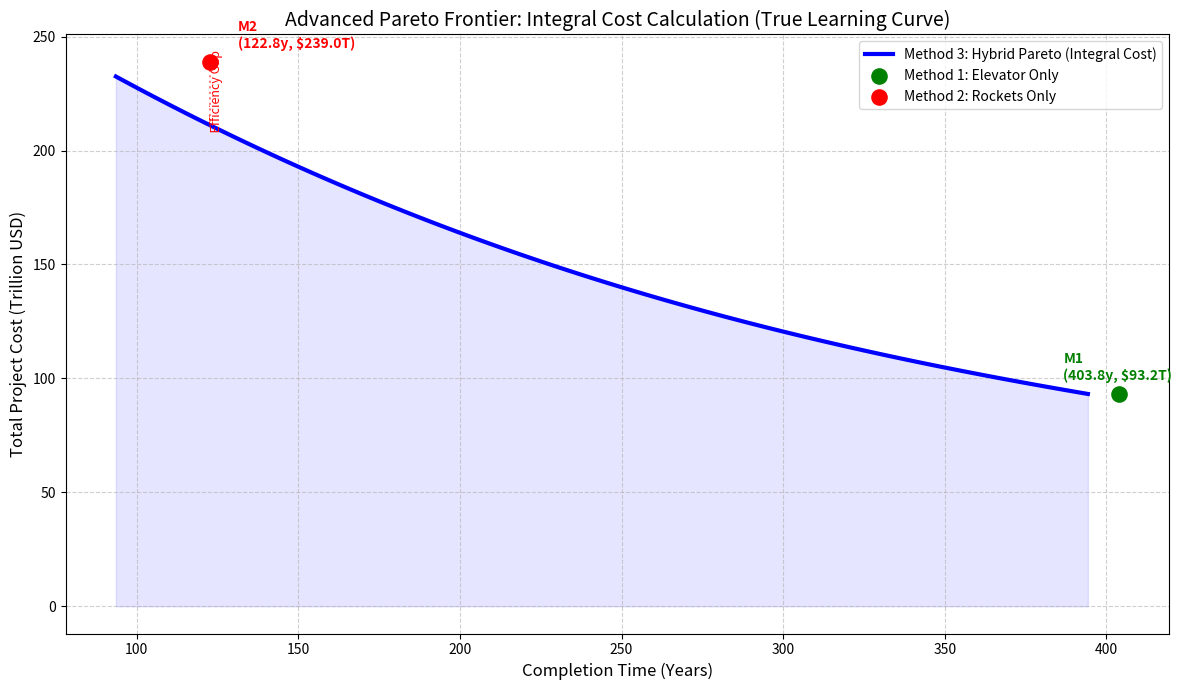
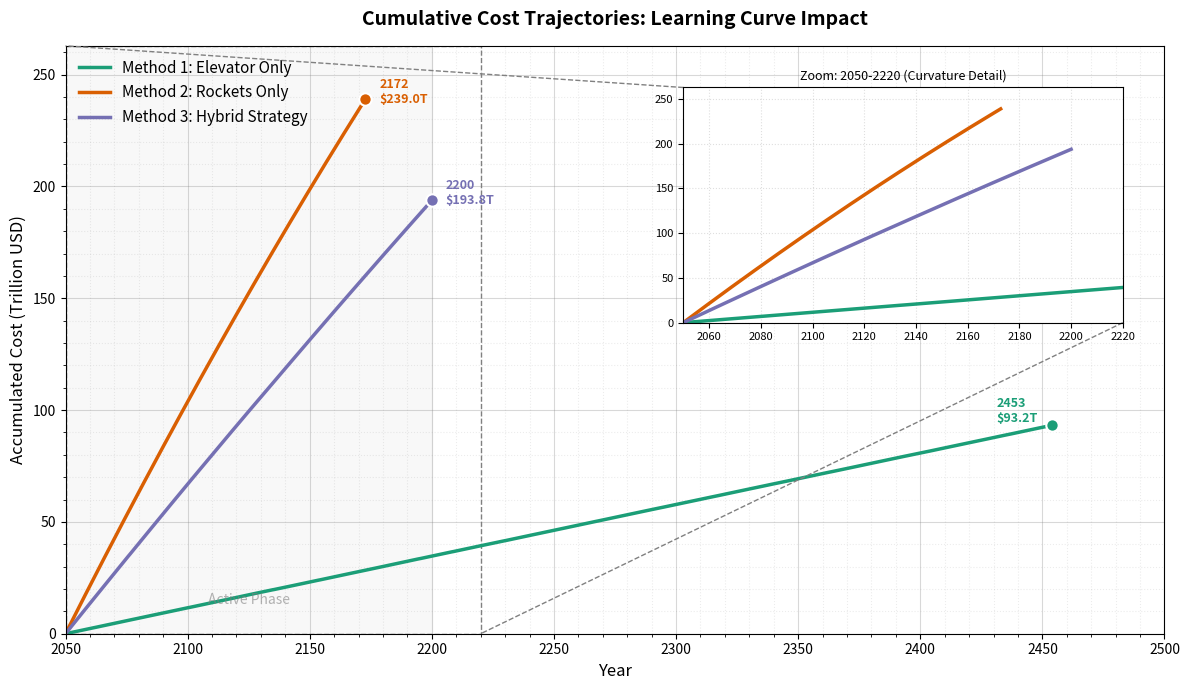

The matplotlib source for these figures, in order:
import numpy as np
import pandas as pd
import matplotlib.pyplot as plt
from mpl_toolkits.axes_grid1.inset_locator import inset_axes, mark_inset

# =============================================================================
# 1. 基础参数与设置
# =============================================================================
M_TOTAL = 1e8
G0, MU, RE, RGEO = 9.80665, 398600.44, 6378.0, 106378.0
V_ROT_EQUATOR = 0.4651
ALPHA_G, ALPHA_E = 0.3, 0.6
L_MAX = 6000.0
DV_G, ISP_G = 2.2, 460.0
DV_BASE, ISP_E = 15.2, 430.0
C_DRY, C_PROP = 3.1e6, 500.0
N_PORTS, U_PORT = 3, 179000.0
ETA_E, PI_E = 0.8, 0.03
LAMBDA_J = 2.0
SCALE_DISCOUNT = 0.2  # 20% 规模折扣
START_YEAR = 2050

# [新增] 情况四：电梯故障参数
MTBF_ELE = 300.0             # 平均故障间隔 (天)
MTTR_ELE = 7.0             # 平均维修时间 (天)

BASES_DATA = {
    "Alaska (USA)": 57.43528, "Vandenberg (USA)": 34.75133,
    "Starbase (USA)": 25.99700, "Cape Canaveral (USA)": 28.48889,
    "Wallops (USA)": 37.84333, "Baikonur (KAZ)": 45.96500,
    "Kourou (GUF)": 5.16900, "Sriharikota (IND)": 13.72000,
    "Taiyuan (CHN)": 38.84910, "Mahia (NZL)": -39.26085
}

# 绘图配色
colors = {
    'rocket': '#D95F02',   # 砖红
    'elevator': '#1B9E77', # 蓝绿/深绿
    'hybrid': '#7570B3'    # 蓝紫
}

# =============================================================================
# 2. 核心计算函数
# =============================================================================
def get_rocket_stats(dv, isp, alpha, is_elevator=False):
    r = np.exp((dv * 1000) / (isp * G0))
    kappa = r * (1 + alpha)
    cost = alpha * C_DRY + (r - 1) * (1 + alpha) * C_PROP
    if is_elevator:
        delta_epsilon = MU * (1/RE - 1/RGEO) * 1e6
        kwh_per_ton = (1000 * delta_epsilon) / (ETA_E * 3.6e6)
        cost += kappa * (kwh_per_ton * PI_E)
    return kappa, cost

# 初始化基础数据
k_g, cost_g = get_rocket_stats(DV_G, ISP_G, ALPHA_G, True)
yearly_payload_g = (N_PORTS * U_PORT) / k_g

base_list = []
for name, lat in BASES_DATA.items():
    v_rot = V_ROT_EQUATOR * np.cos(np.radians(lat))
    dv_eff = DV_BASE - v_rot
    k, c = get_rocket_stats(dv_eff, ISP_E, ALPHA_E, False)
    max_y = (LAMBDA_J * 365 * L_MAX) / k
    base_list.append({"Cost": c, "Yearly": max_y, "Name": name})
df_bases = pd.DataFrame(base_list).sort_values("Cost")
total_yearly_rockets = df_bases["Yearly"].sum()
T_MIN = M_TOTAL / (yearly_payload_g + total_yearly_rockets)
T_MAX = M_TOTAL / yearly_payload_g

# 核心算法: 动态迭代求解器 (积分修正版)
def solve_allocation_with_integral_cost(time_target, total_mass):
    final_marginal_discount = 0.0 
    
    for i in range(10):
        avg_discount = final_marginal_discount * 0.5
        effective_base_costs = df_bases["Cost"] * (1 - avg_discount)
        avg_rocket_cost = effective_base_costs.mean()
        
        rem = total_mass
        cost_iter = 0
        mass_ele = 0
        mass_roc = 0
        
        if avg_rocket_cost < cost_g:
            can_take_roc = min(rem, total_yearly_rockets * time_target)
            cost_iter += can_take_roc * avg_rocket_cost 
            mass_roc += can_take_roc
            rem -= can_take_roc
            cost_iter += rem * cost_g
            mass_ele += rem
        else:
            can_take_ele = min(rem, yearly_payload_g * time_target)
            cost_iter += can_take_ele * cost_g
            mass_ele += can_take_ele
            rem -= can_take_ele
            needed_rocket = rem
            for idx, b in df_bases.iterrows():
                if needed_rocket <= 0: break
                can_take = min(needed_rocket, b["Yearly"] * time_target)
                cost_iter += can_take * b["Cost"] * (1 - avg_discount)
                mass_roc += can_take
                needed_rocket -= can_take
        
        new_marginal_discount = SCALE_DISCOUNT * (mass_roc / total_mass)
        if abs(new_marginal_discount - final_marginal_discount) < 0.0001:
            return cost_iter, mass_roc, mass_ele, new_marginal_discount
        final_marginal_discount = new_marginal_discount
        
    return cost_iter, mass_roc, mass_ele, final_marginal_discount

# [新增] 辅助函数：计算火箭成本积分 (含规模效应)
def calculate_rocket_cost_integral(mass_start, mass_end, total_project_mass):
    # 计算加权平均基础单价
    avg_base_price = 0
    total_cap = df_bases["Yearly"].sum()
    for _, b in df_bases.iterrows():
        avg_base_price += b["Cost"] * (b["Yearly"]/total_cap)
    
    # 积分公式: Cost = P * (m - S * m^2 / (2 * M_total))
    def integral_func(m):
        return avg_base_price * (m - SCALE_DISCOUNT * (m**2) / (2 * total_project_mass))
    
    return integral_func(mass_end) - integral_func(mass_start)

# [新增] 辅助函数：电梯离散仿真 (含故障逻辑)
def simulate_elevator_with_breakdowns(target_mass, time_limit_years, unit_cost, seed=42):
    np.random.seed(seed)
    daily_nominal = yearly_payload_g / 365.0
    
    # 如果没有指定质量目标，就跑到时间结束；如果指定了，就跑到运完
    max_days = int(time_limit_years * 365) if time_limit_years else int(1e6) 
    
    current_mass = 0.0
    total_cost = 0.0
    
    days = [0]
    costs = [0]
    masses = [0]
    
    repair_days_remaining = 0
    
    for day in range(1, max_days + 1):
        if repair_days_remaining > 0:
            # 故障中: 成本不增加(不产生运费), 运量不增加, 只是时间流逝
            repair_days_remaining -= 1
        else:
            # 运行中
            if np.random.rand() < (1.0 / MTBF_ELE):
                # 坏了: 无成本增加(简化), 仅触发维修时间
                repair_days_remaining = int(np.random.normal(MTTR_ELE, 2))
                if repair_days_remaining < 1: repair_days_remaining = 1
            else:
                # 正常运货
                prod = daily_nominal
                # 如果有目标质量，进行截断
                if target_mass and (current_mass + prod > target_mass):
                    prod = target_mass - current_mass
                
                total_cost += prod * unit_cost
                current_mass += prod
        
        # 记录数据
        if day % 30 == 0:
            days.append(day / 365.0)
            costs.append(total_cost / 1e12)
            masses.append(current_mass)
            
        # 如果设定了目标质量且完成了，退出
        if target_mass and current_mass >= target_mass:
            break
            
    return np.array(days), np.array(costs), np.array(masses)

# =============================================================================
# 3. 数据生成
# =============================================================================
print("正在执行计算 (Scenario 4: Elevator Breakdown & Rocket Backfill)...")

# --- A. 帕累托前沿计算 ---
t_axis = np.linspace(T_MIN, T_MAX, 100)
pareto_data = []

for T in t_axis:
    raw_cost, m_roc, m_ele, avg_discount = solve_allocation_with_integral_cost(T, M_TOTAL)
    pressure = (T_MAX - T) / (T_MAX - T_MIN)
    final_cost = raw_cost * (1 + 0.5 * (pressure ** 2))
    pareto_data.append({
        "Time (Years)": T, 
        "Total Cost (Trillion USD)": final_cost / 1e12
    })
df_pareto = pd.DataFrame(pareto_data)


# --- B. 关键点 (M1, M2, M3) 计算 [修改部分] ---

# Method 1 (Elevator Only) - [修改: 使用仿真体现故障影响]
print("  Simulating M1...")
# 仿真直到运完 M_TOTAL
m1_days, m1_costs, _ = simulate_elevator_with_breakdowns(M_TOTAL, None, cost_g, seed=2024)
t_m1 = m1_days[-1]         # 实际完工时间 (会比理想 T_MAX 长)
cost_m1 = m1_costs[-1]     # 实际成本
years_m1 = m1_days + START_YEAR
costs_m1 = m1_costs


# Method 2 (Rocket Only) - [保持基底逻辑: 理想火箭]
t_m2 = M_TOTAL / total_yearly_rockets
# 计算积分成本
m2_cost_val = calculate_rocket_cost_integral(0, M_TOTAL, M_TOTAL)
# 加上压力惩罚 (保持画图逻辑一致)
pressure_m2 = (T_MAX - t_m2) / (T_MAX - T_MIN)
final_cost_m2 = m2_cost_val * (1 + 0.5 * pressure_m2**2)
cost_m2 = final_cost_m2 / 1e12
# 生成曲线
years_m2 = np.linspace(0, t_m2, 200)
masses_m2 = years_m2 * (M_TOTAL / t_m2)
costs_m2 = []
for m in masses_m2:
    c = calculate_rocket_cost_integral(0, m, M_TOTAL)
    costs_m2.append(c / 1e12 * (final_cost_m2/m2_cost_val)) # 修正压力系数
years_m2 += START_YEAR
costs_m2 = np.array(costs_m2)


# Method 3 (Hybrid) - [核心修改: 动态救火逻辑]
print("  Simulating M3 (Backfill)...")
t_m3 = 150.0  # 目标 150 年

# 1. 规划 (Planning): 盲目乐观，认为电梯不坏
_, m_roc_plan, m_ele_plan, _ = solve_allocation_with_integral_cost(t_m3, M_TOTAL)

# 2. 电梯执行 (Execution): 带着故障跑 150 年
m3_ele_days, m3_ele_costs, m3_ele_masses = simulate_elevator_with_breakdowns(m_ele_plan, t_m3, cost_g, seed=2025)
m_ele_actual = m3_ele_masses[-1]

# 3. 计算缺口 (The Gap)
gap = m_ele_plan - m_ele_actual
print(f"    - Planned Elevator: {m_ele_plan/1e6:.2f} Mt")
print(f"    - Actual Elevator:  {m_ele_actual/1e6:.2f} Mt")
print(f"    - Gap to Backfill:  {gap/1e6:.2f} Mt")

# 4. 火箭兜底 (Rocket Backfill)
# 火箭总任务 = 原计划 + 缺口
m_roc_total_needed = m_roc_plan + gap
# 生成火箭成本曲线 (假设火箭在 150 年内均匀加速完成了这个更大的总量)
m3_roc_costs = []
# 将火箭进度对齐到电梯的时间轴
m3_roc_masses_trajectory = m3_ele_days * (m_roc_total_needed / t_m3) 

for m in m3_roc_masses_trajectory:
    # 规模效应核心: 这里的 m 是包含 gap 的，积分计算会自动处理 scale discount
    c = calculate_rocket_cost_integral(0, m, M_TOTAL)
    m3_roc_costs.append(c / 1e12)
m3_roc_costs = np.array(m3_roc_costs)

# 5. 合并成本
# 对齐长度 (防止仿真步长不一致)
min_len = min(len(m3_ele_costs), len(m3_roc_costs))
total_m3_cost_curve = m3_ele_costs[:min_len] + m3_roc_costs[:min_len]
years_m3 = m3_ele_days[:min_len] + START_YEAR
costs_m3 = total_m3_cost_curve

# 6. 计算最终点 (用于画图标记)
raw_cost_m3 = total_m3_cost_curve[-1] * 1e12
pressure_m3 = (T_MAX - t_m3) / (T_MAX - T_MIN)
final_cost_m3 = raw_cost_m3 * (1 + 0.5 * pressure_m3**2)
cost_m3 = final_cost_m3 / 1e12
costs_m3 = costs_m3 * (final_cost_m3 / (raw_cost_m3 if raw_cost_m3 > 0 else 1)) # 压力修正

# =============================================================================
# 4. 绘图 1: 帕累托前沿
# =============================================================================
plt.figure(figsize=(12, 7))

plt.plot(df_pareto["Time (Years)"], df_pareto["Total Cost (Trillion USD)"], 'b-', linewidth=3, label='Method 3: Hybrid Pareto (Integral Cost)')
plt.fill_between(df_pareto["Time (Years)"], df_pareto["Total Cost (Trillion USD)"], color='blue', alpha=0.1)

plt.scatter(t_m1, cost_m1, color='green', s=120, zorder=5, label='Method 1: Elevator Only')
plt.annotate(f'M1\n({t_m1:.1f}y, ${cost_m1:.1f}T)', (t_m1, cost_m1), 
             xytext=(-40, 10), textcoords='offset points', color='green', fontweight='bold')

plt.scatter(t_m2, cost_m2, color='red', s=120, zorder=5, label='Method 2: Rockets Only')
plt.annotate(f'M2\n({t_m2:.1f}y, ${cost_m2:.1f}T)', (t_m2, cost_m2), 
             xytext=(20, 10), textcoords='offset points', color='red', fontweight='bold')

closest_idx = (np.abs(df_pareto['Time (Years)'] - t_m2)).argmin()
hybrid_cost_at_m2 = df_pareto.iloc[closest_idx]['Total Cost (Trillion USD)']
plt.vlines(t_m2, hybrid_cost_at_m2, cost_m2, colors='red', linestyles=':', alpha=0.5)
plt.text(t_m2, (cost_m2 + hybrid_cost_at_m2)/2, "  Efficiency Gap", color='red', fontsize=9, rotation=90, va='center')

plt.title("Advanced Pareto Frontier: Integral Cost Calculation (True Learning Curve)", fontsize=14)
plt.xlabel("Completion Time (Years)", fontsize=12)
plt.ylabel("Total Project Cost (Trillion USD)", fontsize=12)
plt.grid(True, linestyle='--', alpha=0.6)
plt.legend(loc='upper right')

plt.tight_layout()
plt.savefig("pareto_frontier_scenario4.png")
plt.show()

# =============================================================================
# 5. 绘图 2: 成本累积仿真
# =============================================================================
fig, ax = plt.subplots(figsize=(12, 7))

ax.plot(years_m1, costs_m1, color=colors['elevator'], linestyle='-', linewidth=2.5, label='Method 1: Elevator Only')
ax.scatter(years_m1[-1], costs_m1[-1], color=colors['elevator'], s=80, zorder=5, edgecolor='white', linewidth=1.5)
ax.annotate(f'{int(years_m1[-1])}\n${costs_m1[-1]:.1f}T', (years_m1[-1], costs_m1[-1]), 
             xytext=(-40, 10), textcoords="offset points", 
             color=colors['elevator'], fontweight='bold', fontsize=9, va='center')

ax.plot(years_m2, costs_m2, color=colors['rocket'], linestyle='-', linewidth=2.5, label='Method 2: Rockets Only')
ax.scatter(years_m2[-1], costs_m2[-1], color=colors['rocket'], s=80, zorder=5, edgecolor='white', linewidth=1.5)
ax.annotate(f'{int(years_m2[-1])}\n${costs_m2[-1]:.1f}T', (years_m2[-1], costs_m2[-1]), 
             xytext=(10, 5), textcoords="offset points", 
             color=colors['rocket'], fontweight='bold', fontsize=9, va='center')

ax.plot(years_m3, costs_m3, color=colors['hybrid'], linestyle='-', linewidth=2.5, label='Method 3: Hybrid Strategy')
ax.scatter(years_m3[-1], costs_m3[-1], color=colors['hybrid'], s=80, zorder=5, edgecolor='white', linewidth=1.5)
ax.annotate(f'{int(years_m3[-1])}\n${costs_m3[-1]:.1f}T', (years_m3[-1], costs_m3[-1]), 
             xytext=(10, 5), textcoords="offset points", 
             color=colors['hybrid'], fontweight='bold', fontsize=9, va='center')

ax.set_title("Cumulative Cost Trajectories: Learning Curve Impact", fontsize=14, fontweight='bold', pad=15)
ax.set_xlabel("Year", fontsize=12)
ax.set_ylabel("Accumulated Cost (Trillion USD)", fontsize=12)
ax.grid(True, which='major', linestyle='-', alpha=0.3, color='gray')
ax.grid(True, which='minor', linestyle=':', alpha=0.15, color='gray')
ax.minorticks_on()
ax.set_xlim(START_YEAR, START_YEAR + 450)
ax.set_ylim(0, max(final_cost_m2, final_cost_m3, cost_m1*1e12)/1e12 * 1.1)
ax.legend(loc='upper left', frameon=False, fontsize=11)
ax.axvspan(2050, 2200, color='gray', alpha=0.05)
ax.text(2125, ax.get_ylim()[1]*0.05, "Active Phase", ha='center', color='gray', fontsize=10, alpha=0.6)

# Inset Zoom
axins = inset_axes(ax, width="40%", height="40%", loc=1, borderpad=3)
axins.plot(years_m1, costs_m1, color=colors['elevator'], linestyle='-', linewidth=2.5)
axins.plot(years_m2, costs_m2, color=colors['rocket'], linestyle='-', linewidth=2.5)
axins.plot(years_m3, costs_m3, color=colors['hybrid'], linestyle='-', linewidth=2.5)
axins.set_xlim(2050, 2220)
axins.set_ylim(0, final_cost_m2/1e12 * 1.1)
axins.grid(True, linestyle=':', alpha=0.4)
axins.set_title("Zoom: 2050-2220 (Curvature Detail)", fontsize=9)
axins.tick_params(labelsize=8)
mark_inset(ax, axins, loc1=2, loc2=4, fc="none", ec="0.5", linestyle="--")

plt.tight_layout()
plt.savefig("simulation_trajectories_scenario4.png", dpi=300)
plt.show()

print("--- 所有图表绘制完成 (无Excel导出) ---")